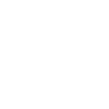
t = 0.00 s
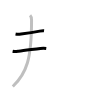
t = 2.25 s
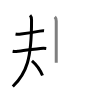
t = 4.50 s
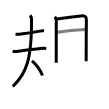
t = 6.50 s
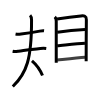
t = 8.75 s
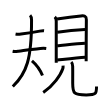
t = 11.00 s

The animated SVG that drew these frames (rendered in a browser with its animation timeline set to each time). Animation: 11 SMIL elements (animate=11); one cycle of 11.00 s.

<svg width="109px" height="109px" viewBox="0 0 px 109px" xmlns="http://www.w3.org/2000/svg" xmlns:xlink="http://www.w3.org/1999/xlink" xml:space="preserve" version="1.1"  baseProfile="full">
<path d="M15.56,33.93c1.64,0.34,3.91,0.21,5.56,0.02c5.44-0.66,11.65-1.48,18.63-2.82c1.44-0.28,2.83-0.51,4.3-0.33" style="fill:none;stroke:black;stroke-width:3;opacity:0">
  <animate attributeType="CSS" attributeName="opacity" from="0" to="1" begin="0s" dur="1s" repeatCount="Indefinite" fill="freeze" />
</path>
<path d="M12.64,51.33c1.92,0.39,3.95,0.12,5.87-0.09c5.54-0.61,14.24-1.86,21.86-2.83c1.96-0.25,3.91-0.26,5.88-0.02" style="fill:none;stroke:black;stroke-width:3;opacity:0">
  <animate attributeType="CSS" attributeName="opacity" from="0" to="1" begin="1s" dur="1s" repeatCount="Indefinite" fill="freeze" />
</path>
<path d="M30.09,15.25c1.02,1.02,1.44,2.61,1.45,4.73C31.67,59.04,26.5,73.5,12.79,86.5" style="fill:none;stroke:black;stroke-width:3;opacity:0">
  <animate attributeType="CSS" attributeName="opacity" from="0" to="1" begin="2s" dur="1s" repeatCount="Indefinite" fill="freeze" />
</path>
<path d="M31.97,60.79c4.38,3.73,8.5,9.65,10.53,14.74" style="fill:none;stroke:black;stroke-width:3;opacity:0">
  <animate attributeType="CSS" attributeName="opacity" from="0" to="1" begin="3s" dur="1s" repeatCount="Indefinite" fill="freeze" />
</path>
<path d="M54.79,16.86c1.17,1.17,1.45,2.51,1.45,4.12c0,5.19,0,26.69,0,37.52c0,1.77,0,3.25,0,4.33" style="fill:none;stroke:black;stroke-width:3;opacity:0">
  <animate attributeType="CSS" attributeName="opacity" from="0" to="1" begin="4s" dur="1s" repeatCount="Indefinite" fill="freeze" />
</path>
<path d="M57.05,18.98c3.41-0.42,18.04-2.37,23.82-3.03c3.33-0.38,5.56-0.03,5.49,3.68c-0.11,6.17-0.17,26.15-0.19,36c-0.01,3.21-0.01,5.35-0.01,5.58" style="fill:none;stroke:black;stroke-width:3;opacity:0">
  <animate attributeType="CSS" attributeName="opacity" from="0" to="1" begin="5s" dur="1s" repeatCount="Indefinite" fill="freeze" />
</path>
<path d="M57.25,32.31c7.62-1.06,22.5-2.44,27.77-2.75" style="fill:none;stroke:black;stroke-width:3;opacity:0">
  <animate attributeType="CSS" attributeName="opacity" from="0" to="1" begin="6s" dur="1s" repeatCount="Indefinite" fill="freeze" />
</path>
<path d="M57.23,45.75c7.02-0.63,19.65-2.13,27.72-2.53" style="fill:none;stroke:black;stroke-width:3;opacity:0">
  <animate attributeType="CSS" attributeName="opacity" from="0" to="1" begin="7s" dur="1s" repeatCount="Indefinite" fill="freeze" />
</path>
<path d="M57.19,60.11c6.94-0.73,19.94-2.23,27.97-2.78" style="fill:none;stroke:black;stroke-width:3;opacity:0">
  <animate attributeType="CSS" attributeName="opacity" from="0" to="1" begin="8s" dur="1s" repeatCount="Indefinite" fill="freeze" />
</path>
<path d="M63.08,65.53c0.11,1.23-0.02,2.35-0.42,3.52c-1.96,5.71-9.18,16.7-19.44,23.45" style="fill:none;stroke:black;stroke-width:3;opacity:0">
  <animate attributeType="CSS" attributeName="opacity" from="0" to="1" begin="9s" dur="1s" repeatCount="Indefinite" fill="freeze" />
</path>
<path d="M71.27,62.04c1.1,1.1,1.37,2.47,1.4,4.23c0.1,4.71,0.03,11.49,0.03,16.98c0,10.38,1.18,11.63,13.56,11.63c9.74,0,10.27-1.13,10.27-8.46" style="fill:none;stroke:black;stroke-width:3;opacity:0">
  <animate attributeType="CSS" attributeName="opacity" from="0" to="1" begin="10s" dur="1s" repeatCount="Indefinite" fill="freeze" />
</path>
</svg>
